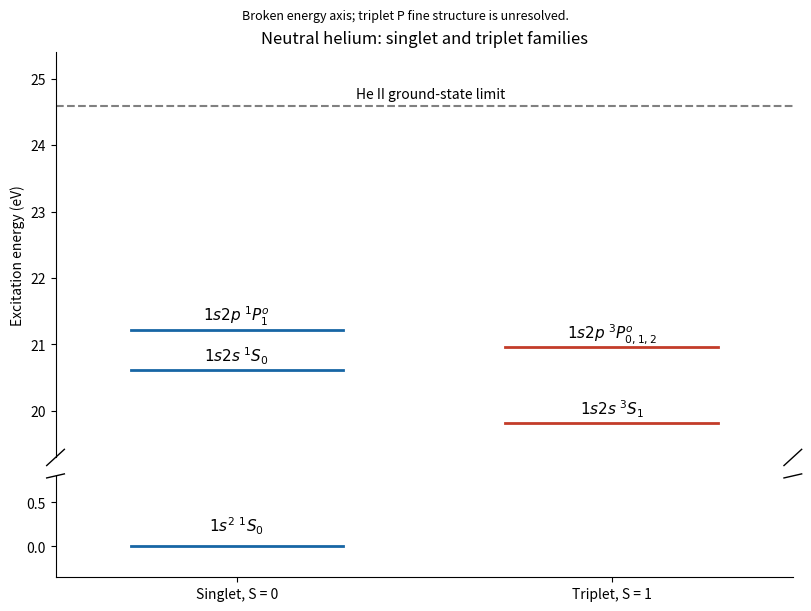

Generate this figure with matplotlib:
"""Original explanatory plot. Python 3.14, numpy, matplotlib.
Run from the destination directory; writes a PNG basename to cwd.
"""
import numpy as np
import matplotlib
matplotlib.use('Agg')
import matplotlib.pyplot as plt
plt.rcParams.update({'figure.facecolor':'white','savefig.facecolor':'white','font.size':10,'axes.spines.top':False,'axes.spines.right':False})
# Original energy-level drawing; numerical wavenumbers from the NIST He I table.
cm_to_eV=6.62607015e-34*299792458*100/1.602176634e-19
fig,(ax,bottom)=plt.subplots(2,1,figsize=(8,6),sharex=True,gridspec_kw={'height_ratios':[4,1]},layout='constrained')
levels=[(.2,1.05,166277.4403,r'$1s2s\;{}^1S_0$'),(.2,1.05,171134.8970,r'$1s2p\;{}^1P_1^{o}$'),(1.7,2.55,159855.9745,r'$1s2s\;{}^3S_1$'),(1.7,2.55,169086.7666,r'$1s2p\;{}^3P_{0,1,2}^{o}$')]
for lo,hi,w,t in levels:
 e=w*cm_to_eV;ax.plot([lo,hi],[e,e],color='#1766a5' if lo<1 else '#c33c29',lw=2);ax.text((lo+hi)/2,e+.13,t,ha='center',fontsize=11)
limit=198310.6691*cm_to_eV;ax.axhline(limit,ls='--',color='gray');ax.text(1.4,limit+.12,'He II ground-state limit',ha='center');bottom.plot([.2,1.05],[0,0],color='#1766a5',lw=2);bottom.text(.625,.17,r'$1s^2\;{}^1S_0$',ha='center',fontsize=11)
ax.set(ylim=(19.3,25.4),ylabel='Excitation energy (eV)',title='Neutral helium: singlet and triplet families');bottom.set(ylim=(-.35,.8),xlim=(-.1,2.85),xticks=[.625,2.125],xticklabels=['Singlet, S = 0','Triplet, S = 1']);bottom.spines.top.set_visible(False);ax.spines.bottom.set_visible(False);ax.tick_params(labelbottom=False,bottom=False)
for a,y in [(ax,0),(bottom,1)]:
 for xp in [0,1]:a.plot([xp-.012,xp+.012],[y-.02,y+.02],transform=a.transAxes,color='black',clip_on=False,lw=1)
fig.suptitle('Broken energy axis; triplet P fine structure is unresolved.',fontsize=9)
fig.savefig('paper-1-helium.png',dpi=170);plt.close(fig)
